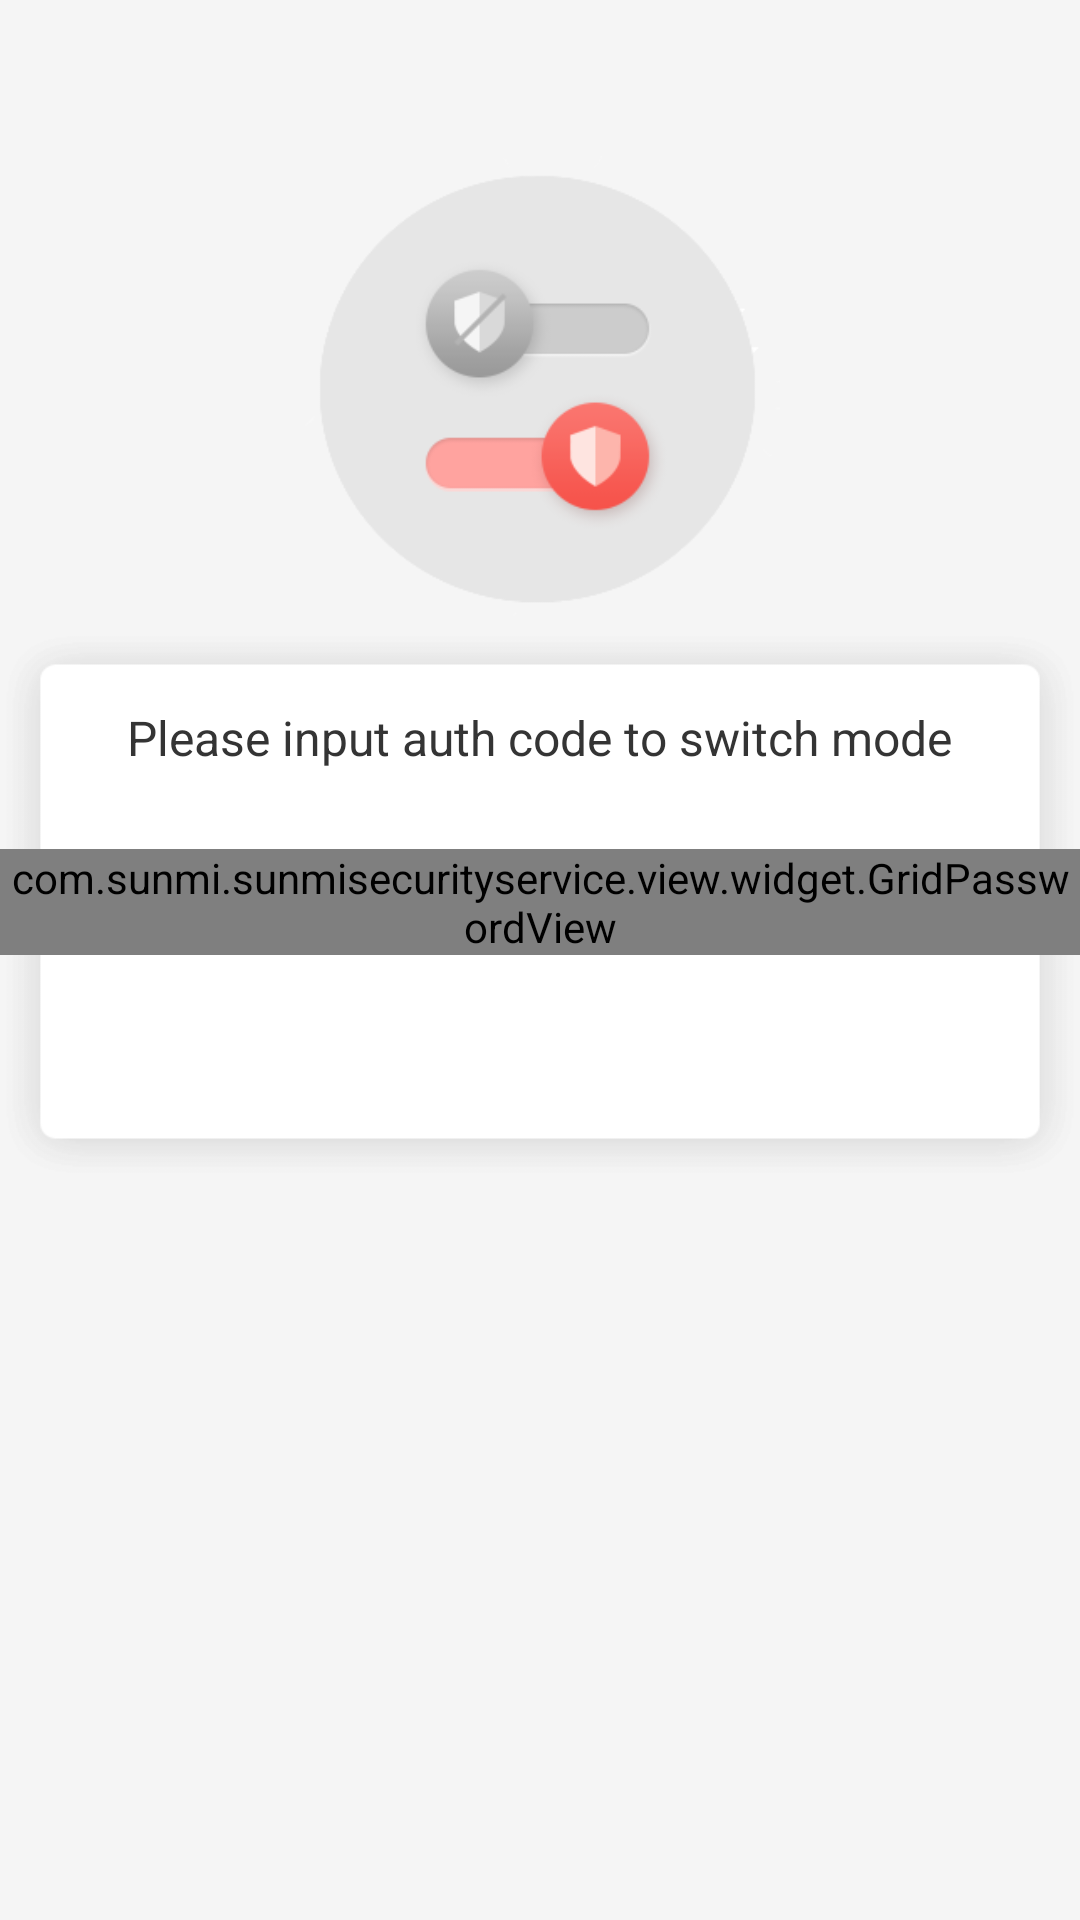

Layout XML and referenced resources for this Android screen:
<!-- AndroidManifest.xml: application theme AppTheme -->
<!-- res/layout/view_authcode.xml -->
<?xml version="1.0" encoding="utf-8"?>
<ScrollView xmlns:android="http://schemas.android.com/apk/res/android" xmlns:app="http://schemas.android.com/apk/res-auto" android:id="@+id/activity_main" android:background="#f5f5f5" android:layout_width="match_parent" android:layout_height="match_parent">
    <LinearLayout android:orientation="vertical" android:layout_width="match_parent" android:layout_height="wrap_content">
        <ImageView android:gravity="center" android:layout_gravity="center" android:id="@+id/img_authcode_type" android:layout_width="160dp" android:layout_height="160dp" android:layout_marginTop="50dp" android:src="@mipmap/tradmode"/>
        <LinearLayout android:orientation="vertical" android:background="@mipmap/bg" android:layout_width="match_parent" android:layout_height="wrap_content">
            <TextView android:textSize="16sp" android:textColor="@color/defalut_color" android:gravity="center" android:layout_gravity="center" android:id="@+id/tv_authcode_type" android:layout_width="wrap_content" android:layout_height="wrap_content" android:layout_marginTop="25dp" android:text="@string/conversion_system_mode"/>
            <TextView android:textSize="12sp" android:textColor="#ff0000" android:gravity="center" android:layout_gravity="center" android:id="@+id/tv_notice_message" android:layout_width="wrap_content" android:layout_height="wrap_content" android:layout_marginTop="5dp"/>
            <com.sunmi.sunmisecurityservice.view.widget.GridPasswordView android:gravity="center" android:layout_gravity="center" android:id="@+id/gpv_customUi" android:layout_width="wrap_content" android:layout_height="wrap_content" android:layout_marginTop="5dp" app:gpvPasswordLength="4" app:gpvTextSize="25sp"/>
        </LinearLayout>
    </LinearLayout>
</ScrollView>
<!-- resources referenced by this layout -->
<resources>
  <color name="defalut_color">#343434</color>
  <string name="conversion_system_mode">Please input auth code to switch mode</string>
  <color name="colorAccent">#ff4081</color>
  <color name="colorPrimary">#3f51b5</color>
  <color name="colorPrimaryDark">#303f9f</color>
  <style name="Theme.AppCompat.Light" parent="@style/Base.Theme.AppCompat.Light">
      </style>
  <style name="Base.Theme.AppCompat.Light" parent="@style/Base.V23.Theme.AppCompat.Light">
      </style>
  <style name="Platform.AppCompat.Light" parent="@style/Platform.V21.AppCompat.Light">
      </style>
  <dimen name="abc_action_bar_default_height_material">56dp</dimen>
  <style name="Widget.AppCompat.ActionMode" parent="@style/Base.Widget.AppCompat.ActionMode">
      </style>
  <style name="AlertDialog.AppCompat.Light" parent="@style/Base.AlertDialog.AppCompat.Light">
      </style>
  <style name="Widget.AppCompat.ButtonBar" parent="@style/Base.Widget.AppCompat.ButtonBar">
      </style>
  <style name="Widget.AppCompat.Button" parent="@style/Base.Widget.AppCompat.Button">
      </style>
  <style name="Widget.AppCompat.Button.Small" parent="@style/Base.Widget.AppCompat.Button.Small">
      </style>
  <color name="accent_material_light">@color/material_deep_teal_500</color>
  <color name="background_floating_material_light">@android:color/white</color>
  <color name="button_material_light">#ffd6d7d7</color>
  <color name="ripple_material_light">#1f000000</color>
  <color name="error_color_material">#f4511e</color>
  <color name="primary_material_light">@color/material_grey_100</color>
  <color name="primary_dark_material_light">@color/material_grey_600</color>
  <dimen name="abc_dialog_padding_material">24dp</dimen>
  <style name="ThemeOverlay.AppCompat.Dialog" parent="@style/Base.ThemeOverlay.AppCompat.Dialog">
      </style>
  <style name="Widget.AppCompat.EditText" parent="@style/Base.Widget.AppCompat.EditText">
      </style>
  <style name="Widget.AppCompat.ImageButton" parent="@style/Base.Widget.AppCompat.ImageButton">
      </style>
  <style name="Widget.AppCompat.ListMenuView" parent="@style/Base.Widget.AppCompat.ListMenuView">
      </style>
  <dimen name="abc_list_item_padding_horizontal_material">@dimen/abc_action_bar_content_inset_material</dimen>
  <style name="Theme.AppCompat.CompactMenu" parent="@style/Base.Theme.AppCompat.CompactMenu">
      </style>
  <dimen name="abc_panel_menu_list_width">296dp</dimen>
  <style name="Widget.AppCompat.RatingBar" parent="@style/Base.Widget.AppCompat.RatingBar">
      </style>
  <style name="Widget.AppCompat.Light.SearchView" parent="@style/Widget.AppCompat.SearchView">
      </style>
  <style name="Widget.AppCompat.SeekBar" parent="@style/Base.Widget.AppCompat.SeekBar">
      </style>
  <style name="Widget.AppCompat.Spinner" parent="@style/Base.Widget.AppCompat.Spinner">
      </style>
  <style name="Widget.AppCompat.Toolbar" parent="@style/Base.Widget.AppCompat.Toolbar">
      </style>
  <color name="foreground_material_dark">@android:color/white</color>
  <style name="Widget.AppCompat.ActionButton" parent="@style/Base.Widget.AppCompat.ActionButton">
      </style>
  <style name="Base.AlertDialog.AppCompat.Light" parent="@style/Base.AlertDialog.AppCompat">
      </style>
  <style name="Base.Widget.AppCompat.Button" parent="@android:style/Widget.Material.Button">
      </style>
  <color name="material_deep_teal_500">#ff009688</color>
  <color name="material_grey_100">#fff5f5f5</color>
  <color name="material_grey_600">#ff757575</color>
  <dimen name="abc_action_bar_content_inset_material">16dp</dimen>
  <style name="Base.Widget.AppCompat.RatingBar" parent="@android:style/Widget.Material.RatingBar">
      </style>
  <style name="Widget.AppCompat.SearchView" parent="@style/Base.Widget.AppCompat.SearchView">
      </style>
  <style name="Base.Widget.AppCompat.SeekBar" parent="@android:style/Widget.Material.SeekBar">
      </style>
  <style name="Base.Widget.AppCompat.Spinner" parent="@android:style/Widget.Material.Spinner">
      </style>
</resources>
